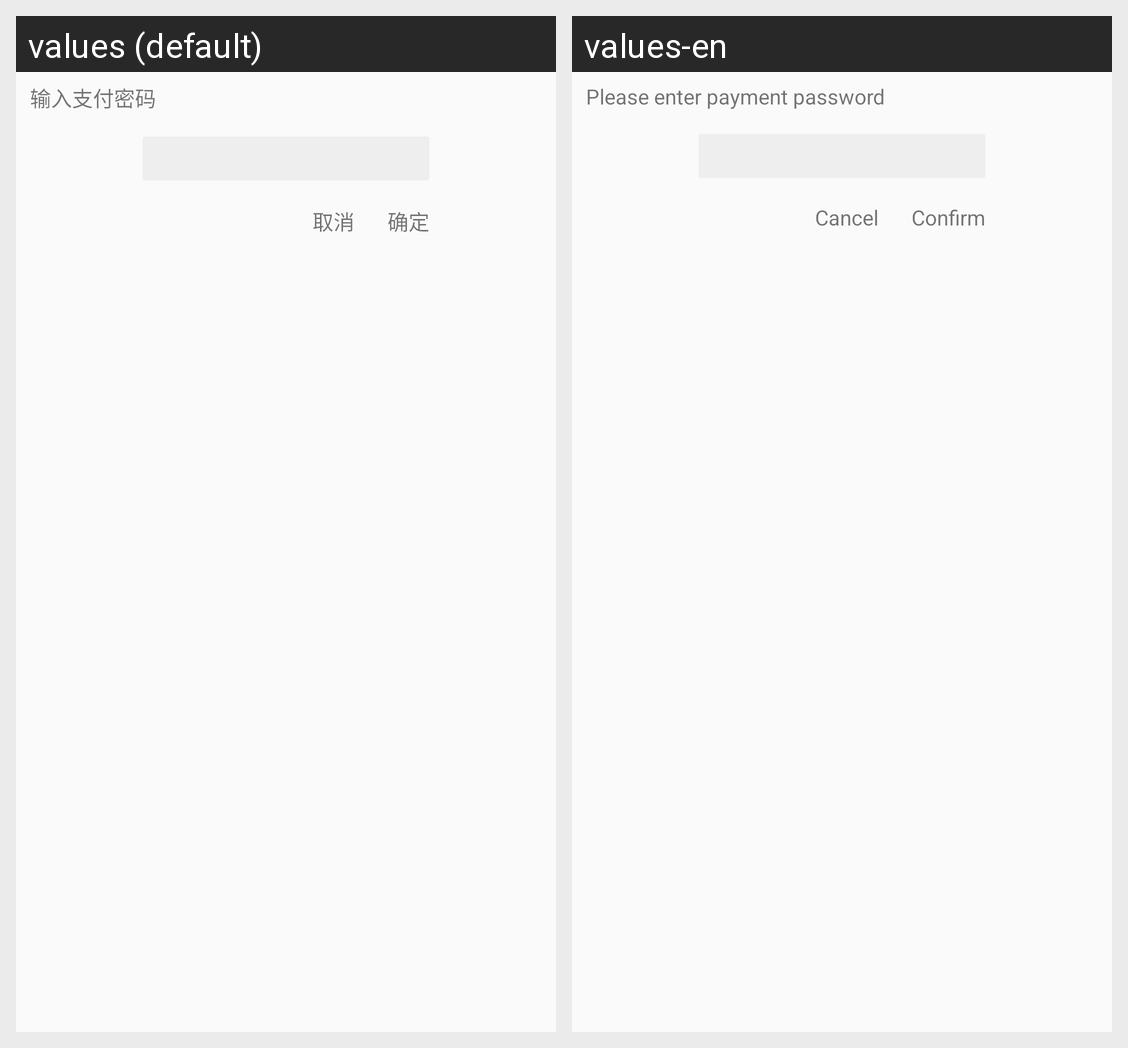

Locale-by-locale string values for the Android screen shown in this grid:
Android screen res/layout/dialog_password.xml rendered under 2 locales, left to right: values (default), values-en. Device: Nexus 5 (rendered at 1080×1920; each locale shown at half size, 540×960, under a caption strip naming it); theme SwipeThemeT.
Strings drawn on this screen, with the default value and each locale's value (text and hints the layout hard-codes, and strings that could not be matched under every locale, appear in the picture but are not listed):

a_input_pay_password
  values: 输入支付密码
  values-en: Please enter payment password

a_cancel
  values: 取消
  values-en: Cancel

a_confirm
  values: 确定
  values-en: Confirm
